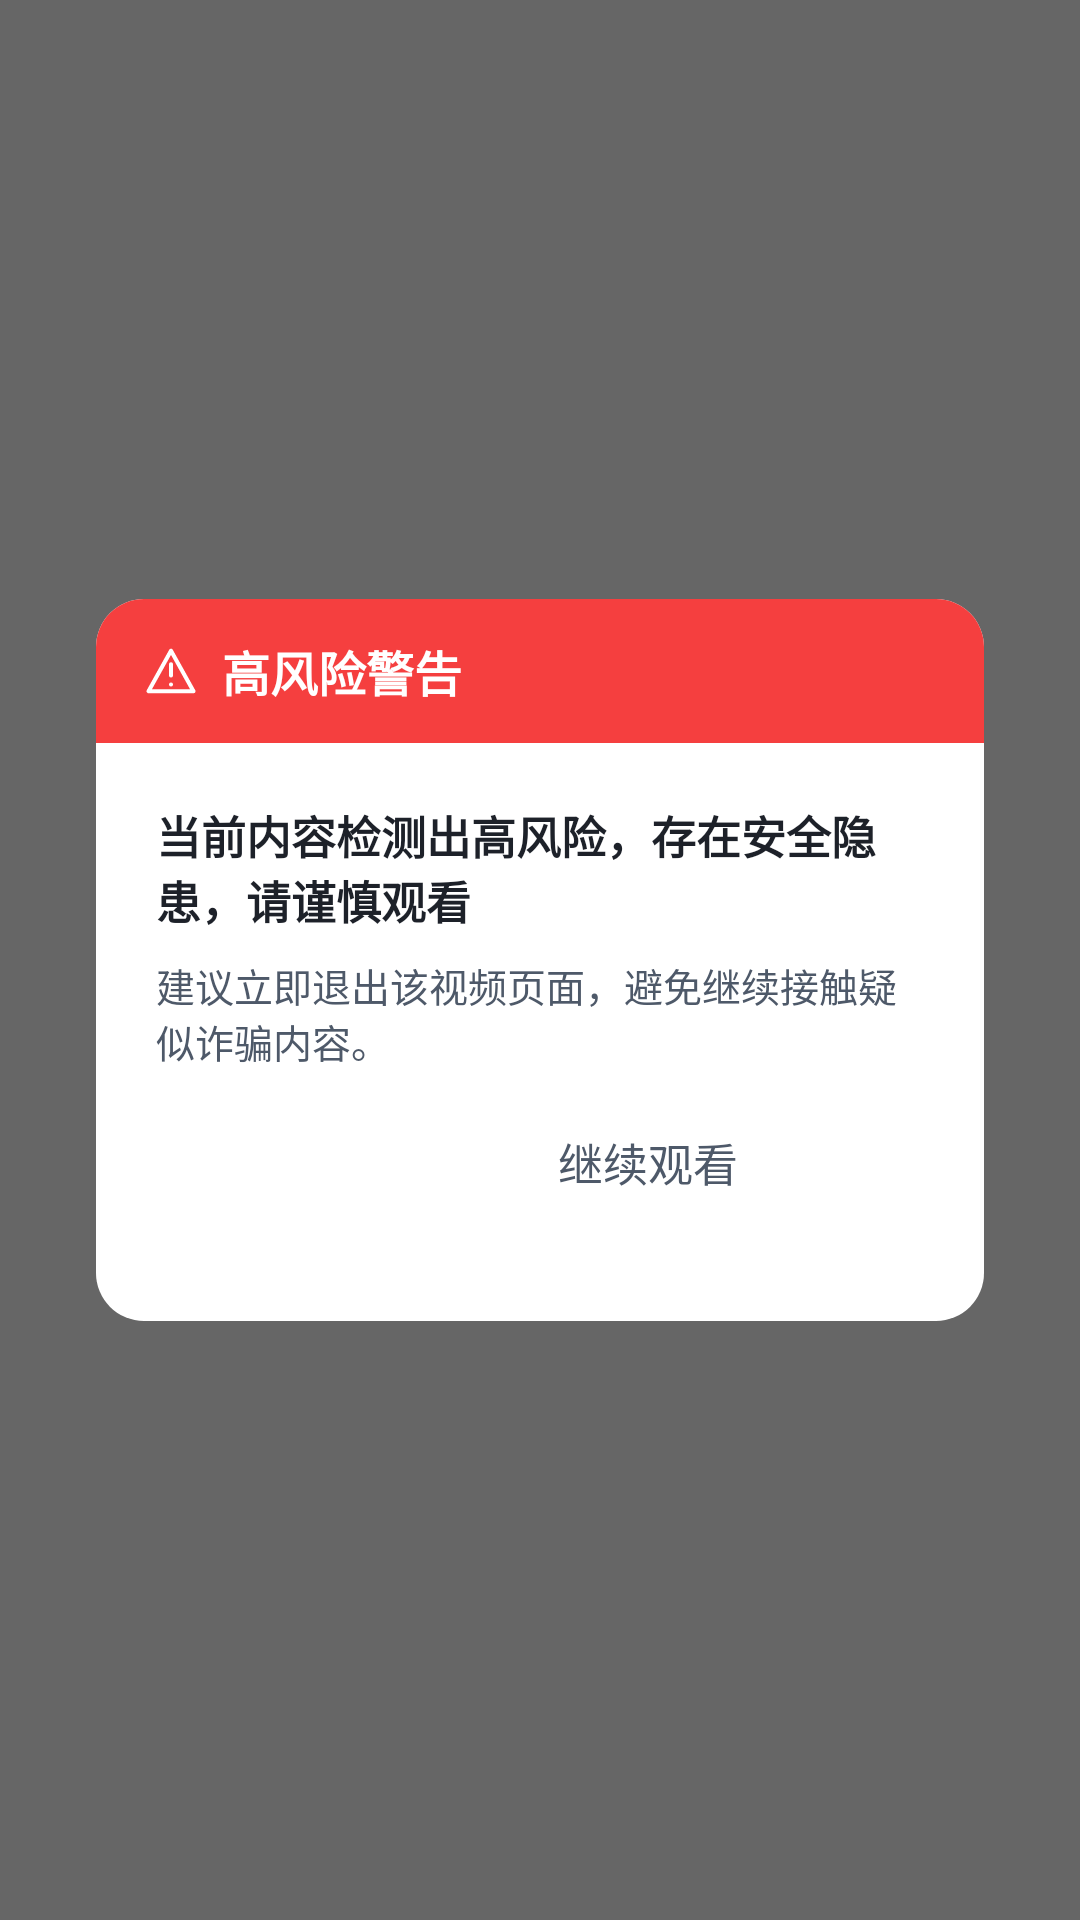

This screen was rendered from an Android layout file. Write that file and the resources it references.
<!-- AndroidManifest.xml: application theme Theme.Aiscanner -->
<!-- res/layout/view_high_risk_dialog.xml -->
<?xml version="1.0" encoding="utf-8"?>
<FrameLayout xmlns:android="http://schemas.android.com/apk/res/android"
    xmlns:app="http://schemas.android.com/apk/res-auto"
    android:layout_width="match_parent"
    android:layout_height="match_parent"
    android:background="@color/overlay_mask_60"
    android:clickable="true"
    android:focusable="true">

    <LinearLayout
        android:layout_width="match_parent"
        android:layout_height="wrap_content"
        android:layout_gravity="center"
        android:layout_marginStart="32dp"
        android:layout_marginEnd="32dp"
        android:background="@drawable/bg_high_risk_dialog"
        android:orientation="vertical">

        <LinearLayout
            android:layout_width="match_parent"
            android:layout_height="48dp"
            android:background="@drawable/bg_high_risk_header"
            android:gravity="center_vertical"
            android:orientation="horizontal"
            android:paddingStart="16dp"
            android:paddingEnd="16dp">

            <ImageView
                android:layout_width="18dp"
                android:layout_height="18dp"
                android:contentDescription="@null"
                android:src="@drawable/ic_warning_outline"
                app:tint="@color/white" />

            <TextView
                android:layout_width="wrap_content"
                android:layout_height="wrap_content"
                android:layout_marginStart="8dp"
                android:text="@string/high_risk_title"
                android:textColor="@color/white"
                android:textSize="16sp"
                android:textStyle="bold" />
        </LinearLayout>

        <LinearLayout
            android:layout_width="match_parent"
            android:layout_height="wrap_content"
            android:orientation="vertical"
            android:paddingStart="20dp"
            android:paddingTop="20dp"
            android:paddingEnd="20dp"
            android:paddingBottom="20dp">

            <TextView
                android:layout_width="match_parent"
                android:layout_height="wrap_content"
                android:text="@string/high_risk_message"
                android:textColor="@color/text_primary"
                android:textSize="15sp"
                android:textStyle="bold" />

            <TextView
                android:layout_width="match_parent"
                android:layout_height="wrap_content"
                android:layout_marginTop="8dp"
                android:text="@string/high_risk_sub_message"
                android:textColor="@color/text_secondary"
                android:textSize="13sp" />

            <LinearLayout
                android:layout_width="match_parent"
                android:layout_height="wrap_content"
                android:layout_marginTop="20dp"
                android:orientation="horizontal">

                <Button
                    android:id="@+id/btnExitNow"
                    android:layout_width="0dp"
                    android:layout_height="44dp"
                    android:layout_weight="1"
                    android:backgroundTint="@color/risk_high"
                    android:text="@string/exit_now"
                    android:textColor="@color/white"
                    android:textSize="15sp"
                    android:textStyle="bold" />

                <Space
                    android:layout_width="12dp"
                    android:layout_height="1dp" />

                <Button
                    android:id="@+id/btnContinueWatch"
                    android:layout_width="0dp"
                    android:layout_height="44dp"
                    android:layout_weight="1"
                    android:backgroundTint="@color/secondary_button_bg"
                    android:text="@string/continue_watch"
                    android:textColor="@color/text_secondary"
                    android:textSize="15sp" />
            </LinearLayout>
        </LinearLayout>
    </LinearLayout>

</FrameLayout>
<!-- resources referenced by this layout -->
<resources>
  <color name="overlay_mask_60">#99000000</color>
  <color name="risk_high">#F53F3F</color>
  <color name="secondary_button_bg">#F2F3F5</color>
  <color name="text_primary">#1D2129</color>
  <color name="text_secondary">#4E5969</color>
  <color name="white">#FFFFFF</color>
  <!-- drawable bg_high_risk_dialog (drawable) -->
  <?xml version="1.0" encoding="utf-8"?>
  <shape xmlns:android="http://schemas.android.com/apk/res/android"
      android:shape="rectangle">
      <solid android:color="@color/surface_card" />
      <corners android:radius="16dp" />
  </shape>
  <!-- drawable bg_high_risk_header (drawable) -->
  <?xml version="1.0" encoding="utf-8"?>
  <shape xmlns:android="http://schemas.android.com/apk/res/android"
      android:shape="rectangle">
      <solid android:color="@color/risk_high" />
      <corners
          android:topLeftRadius="16dp"
          android:topRightRadius="16dp"
          android:bottomLeftRadius="0dp"
          android:bottomRightRadius="0dp" />
  </shape>
  <!-- drawable ic_warning_outline (drawable) -->
  <?xml version="1.0" encoding="utf-8"?>
  <vector xmlns:android="http://schemas.android.com/apk/res/android"
      android:width="18dp"
      android:height="18dp"
      android:viewportWidth="24"
      android:viewportHeight="24">
      <path
          android:fillColor="#00000000"
          android:pathData="M12,3L2,21h20L12,3z"
          android:strokeColor="#FFFFFF"
          android:strokeLineCap="round"
          android:strokeLineJoin="round"
          android:strokeWidth="1.8" />
      <path
          android:fillColor="#00000000"
          android:pathData="M12,9v5M12,18h0.01"
          android:strokeColor="#FFFFFF"
          android:strokeLineCap="round"
          android:strokeWidth="1.8" />
  </vector>
  <string name="continue_watch">继续观看</string>
  <string name="exit_now">立即退出</string>
  <string name="high_risk_message">当前内容检测出高风险，存在安全隐患，请谨慎观看</string>
  <string name="high_risk_sub_message">建议立即退出该视频页面，避免继续接触疑似诈骗内容。</string>
  <string name="high_risk_title">高风险警告</string>
  <style name="Theme.Aiscanner" parent="Theme.MaterialComponents.DayNight.NoActionBar">
          
          <item name="colorPrimary">@color/brand_primary</item>
          <item name="colorPrimaryVariant">@color/brand_primary</item>
          <item name="colorOnPrimary">@color/white</item>
          
          <item name="colorSecondary">@color/brand_primary_container</item>
          <item name="colorSecondaryVariant">@color/brand_primary_container</item>
          <item name="colorOnSecondary">@color/text_primary</item>
          <item name="android:colorBackground">@color/page_background</item>
          <item name="colorSurface">@color/surface_card</item>
          
          <item name="android:statusBarColor">@color/brand_primary</item>
          <item name="android:navigationBarColor">@color/page_background</item>
          
      </style>
  <color name="surface_card">#FFFFFF</color>
  <color name="brand_primary">#165DFF</color>
  <color name="brand_primary_container">#E8F3FF</color>
  <color name="page_background">#F5F7FA</color>
</resources>
